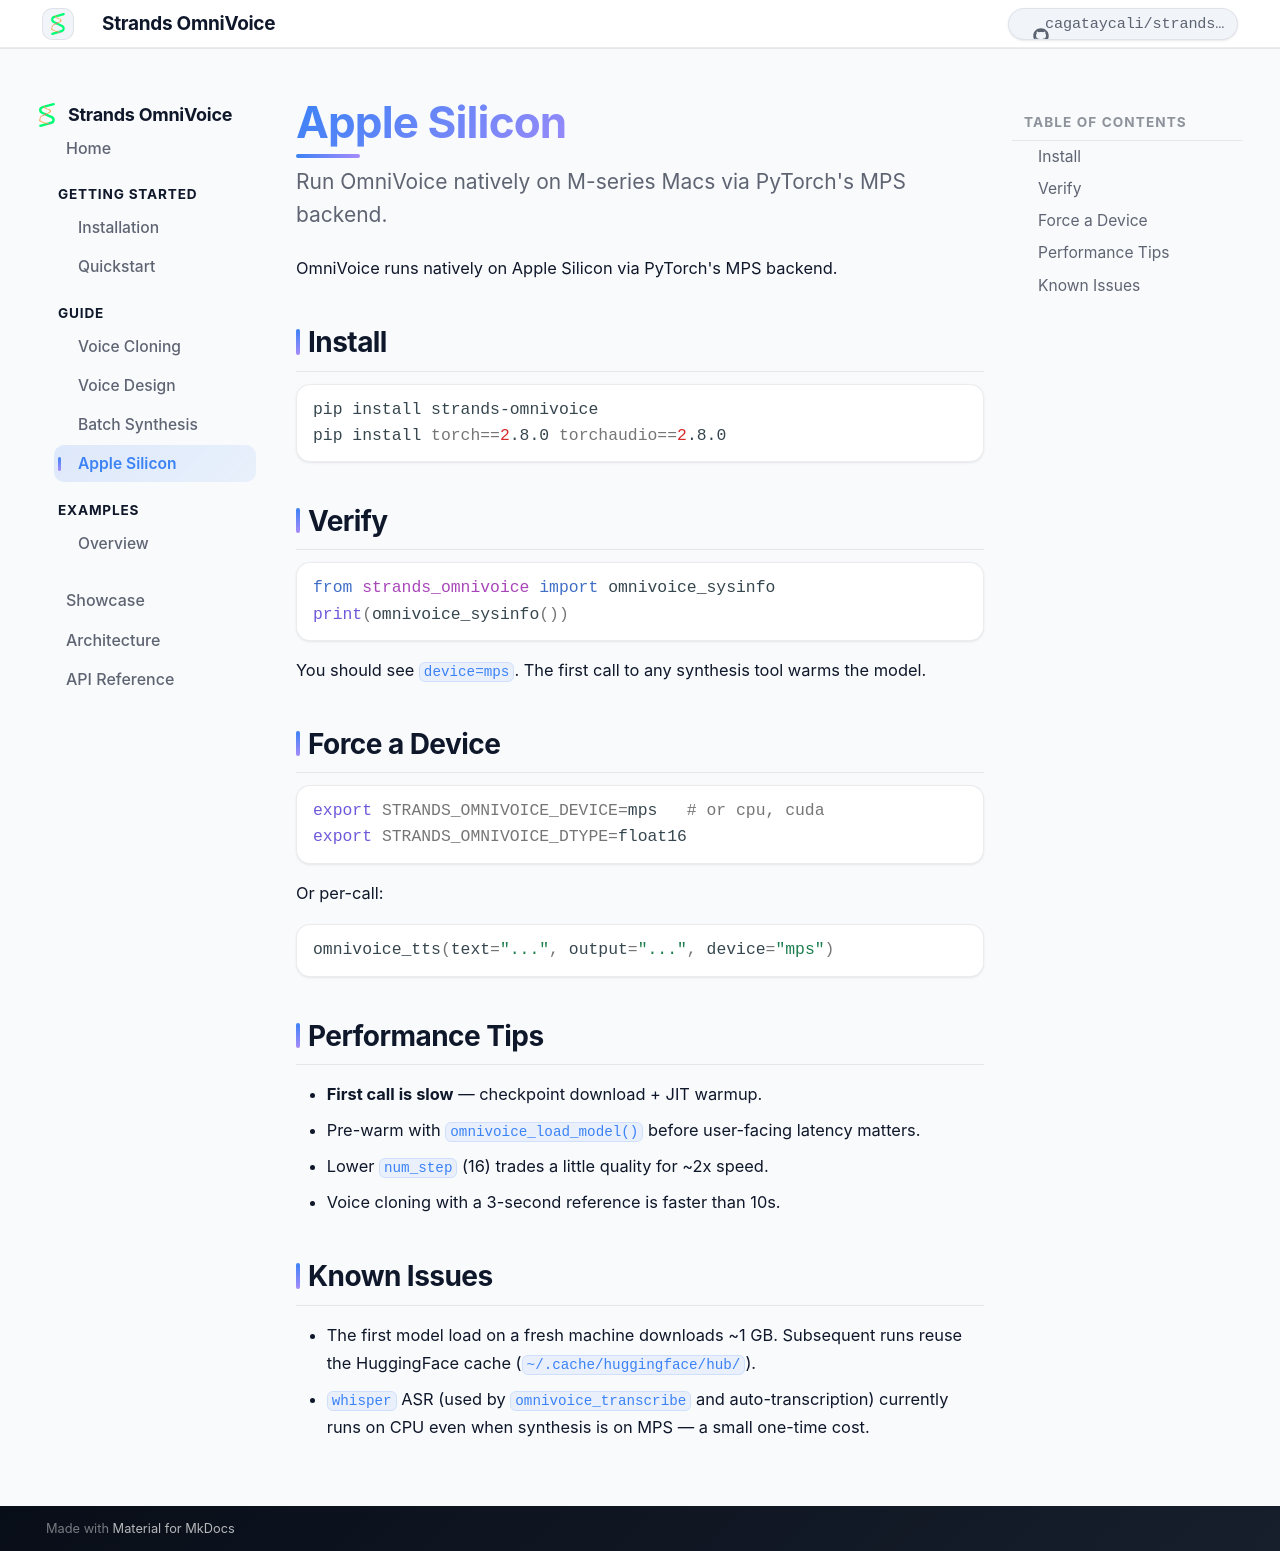

repository: cagataycali/strands-omnivoice · page: guide/apple-silicon/index.html · generator: mkdocs

# Apple Silicon

<p class="so-intro">Run OmniVoice natively on M-series Macs via PyTorch's MPS backend.</p>

OmniVoice runs natively on Apple Silicon via PyTorch's MPS backend.

## Install

```bash
pip install strands-omnivoice
pip install torch==2.8.0 torchaudio==2.8.0
```

## Verify

```python
from strands_omnivoice import omnivoice_sysinfo
print(omnivoice_sysinfo())
```

You should see `device=mps`. The first call to any synthesis tool warms the model.

## Force a Device

```bash
export STRANDS_OMNIVOICE_DEVICE=mps   # or cpu, cuda
export STRANDS_OMNIVOICE_DTYPE=float16
```

Or per-call:

```python
omnivoice_tts(text="...", output="...", device="mps")
```

## Performance Tips

- **First call is slow** — checkpoint download + JIT warmup.
- Pre-warm with `omnivoice_load_model()` before user-facing latency matters.
- Lower `num_step` (16) trades a little quality for ~2x speed.
- Voice cloning with a 3-second reference is faster than 10s.

## Known Issues

- The first model load on a fresh machine downloads ~1 GB. Subsequent runs reuse the HuggingFace cache (`~/.cache/huggingface/hub/`).
- `whisper` ASR (used by `omnivoice_transcribe` and auto-transcription) currently runs on CPU even when synthesis is on MPS — a small one-time cost.
